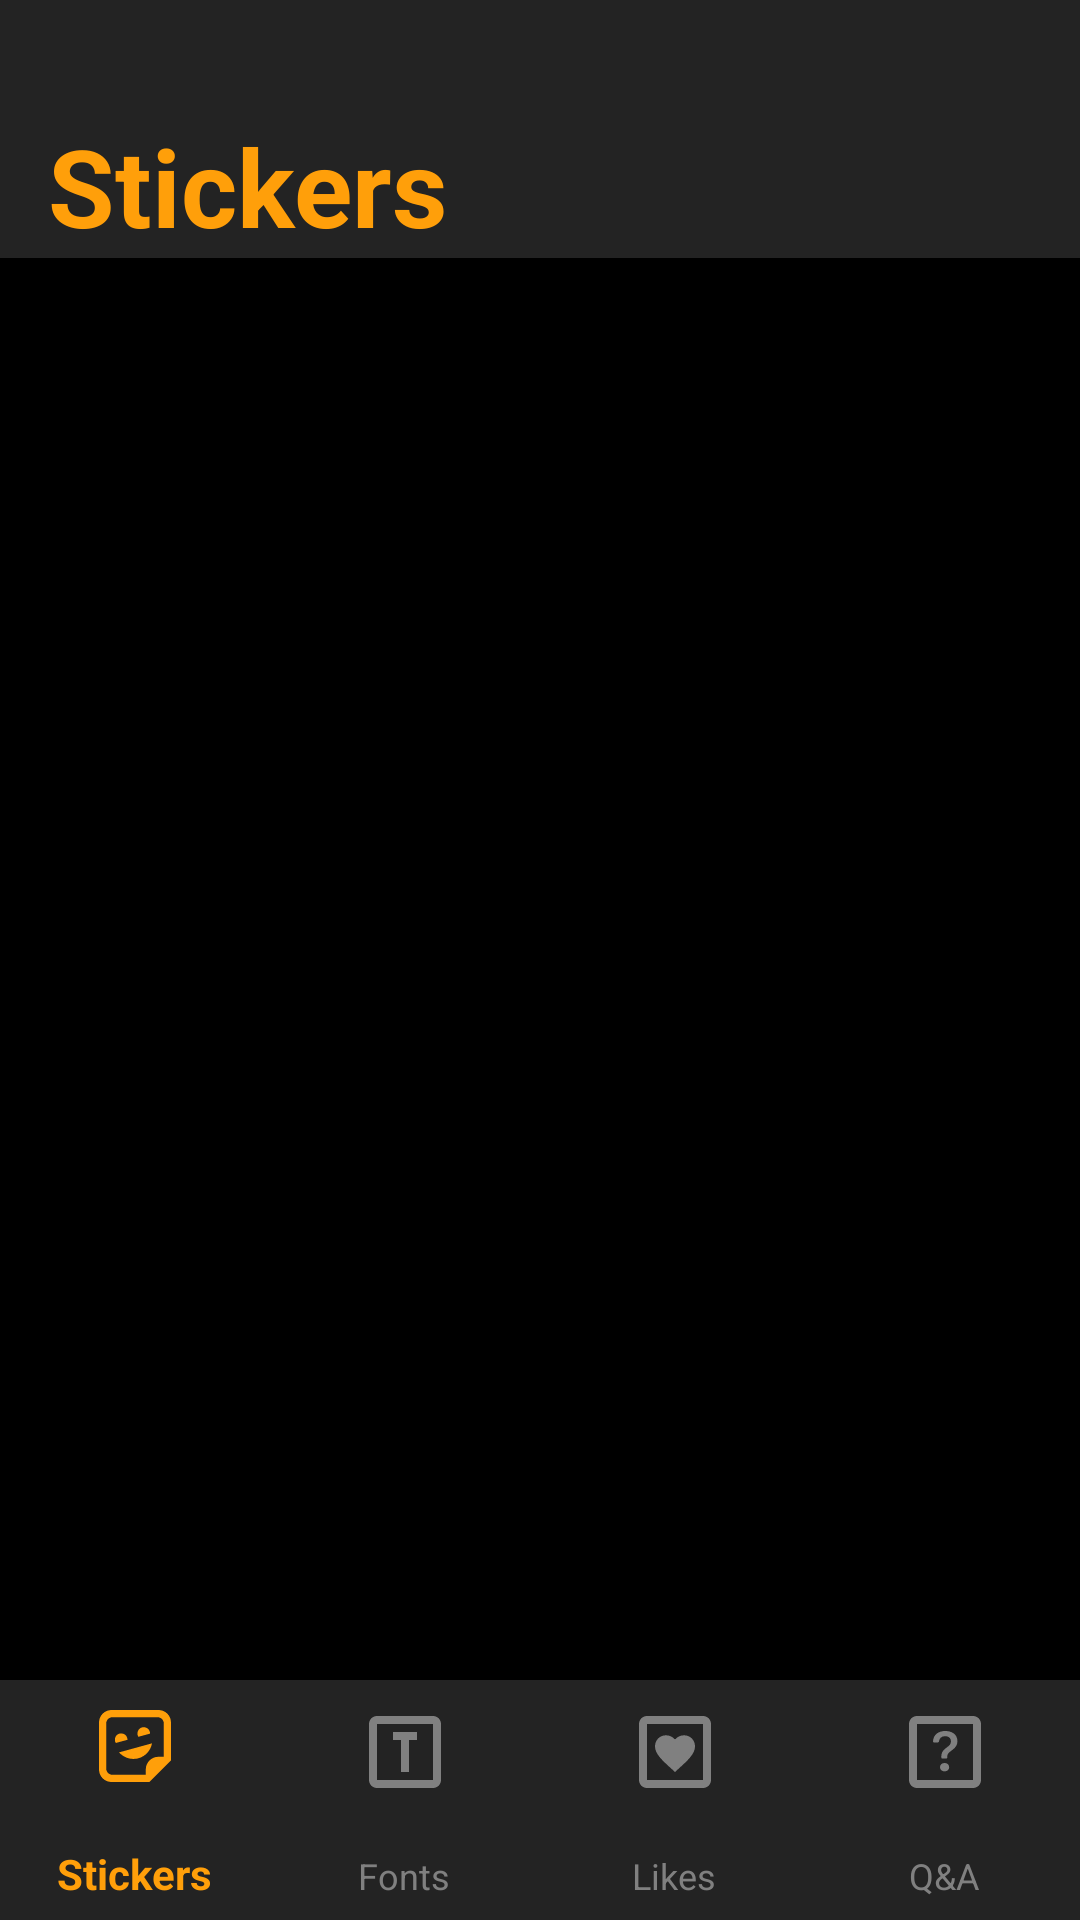

Write the Android layout XML for this screen, with the resource values it uses.
<!-- AndroidManifest.xml: application theme Theme.FontForInstagram -->
<!-- res/layout/view_stickers.xml -->
<?xml version="1.0" encoding="utf-8"?>
<androidx.constraintlayout.widget.ConstraintLayout xmlns:android="http://schemas.android.com/apk/res/android"
    xmlns:tools="http://schemas.android.com/tools"
    android:layout_width="match_parent"
    android:layout_height="match_parent"
    xmlns:app="http://schemas.android.com/apk/res-auto"
    tools:context=".ViewStartWindowStickers.ViewStickers"
    android:background="#000000"
    >
<FrameLayout
    android:id="@+id/frameNavMenu"
    android:layout_width="match_parent"
    android:layout_height="match_parent"
    app:layout_constraintBottom_toTopOf="@id/botNavigation"
    >
    <FrameLayout
        android:layout_width="match_parent"
        android:layout_height="86dp"
        android:background="#232323"
        >

        <TextView
            android:id="@+id/titleTextViewStickers"
            android:layout_width="wrap_content"
            android:layout_height="wrap_content"
            android:textSize="36sp"
            android:text="Stickers"
            android:textStyle="bold"
            android:textColor="#FF9F0A"
            android:layout_marginLeft="16dp"
            android:layout_gravity="bottom"
            />
    </FrameLayout>



    <androidx.recyclerview.widget.RecyclerView
        android:id="@+id/recyclerViewSticker"
        android:layout_width="match_parent"
        android:layout_height="match_parent"
        android:layout_marginTop="100dp"
        app:layout_constraintTop_toTopOf="parent"
        app:layout_constraintTop_toBottomOf="@id/titleTextViewStickers"
        app:layout_constraintLeft_toLeftOf="parent"
        app:layout_constraintRight_toRightOf="parent"
        app:layout_constraintBottom_toTopOf="@id/botNavigation"
        />

</FrameLayout>


    <com.google.android.material.bottomnavigation.BottomNavigationView
        android:id="@+id/botNavigation"
        android:layout_width="match_parent"
        android:layout_height="80dp"
        app:layout_constraintBottom_toBottomOf="parent"
        app:layout_constraintLeft_toLeftOf="parent"
        app:layout_constraintRight_toRightOf="parent"
        app:labelVisibilityMode="labeled"
        app:itemIconSize="32dp"
        app:itemIconTint="@color/color_but_nav"
        app:itemTextColor="@color/color_but_nav"
        android:background="#232323"
        app:menu="@menu/menu"
        />




</androidx.constraintlayout.widget.ConstraintLayout>
<!-- resources referenced by this layout -->
<resources>
  <style name="Theme.FontForInstagram" parent="Theme.Design.Light.NoActionBar">
          
          <item name="colorPrimary">@color/purple_500</item>
          <item name="colorPrimaryVariant">@color/purple_700</item>
          <item name="colorOnPrimary">@color/white</item>
          
          <item name="colorSecondary">@color/teal_200</item>
          <item name="colorSecondaryVariant">@color/teal_700</item>
          <item name="colorOnSecondary">@color/black</item>
          
          <item name="android:statusBarColor" tools:targetApi="l">?attr/colorPrimaryVariant</item>
          
      </style>
  <color name="purple_500">#FF6200EE</color>
  <color name="purple_700">#FF3700B3</color>
  <color name="white">#FFFFFFFF</color>
  <color name="teal_200">#FF03DAC5</color>
  <color name="teal_700">#FF018786</color>
  <color name="black">#FF000000</color>
</resources>
